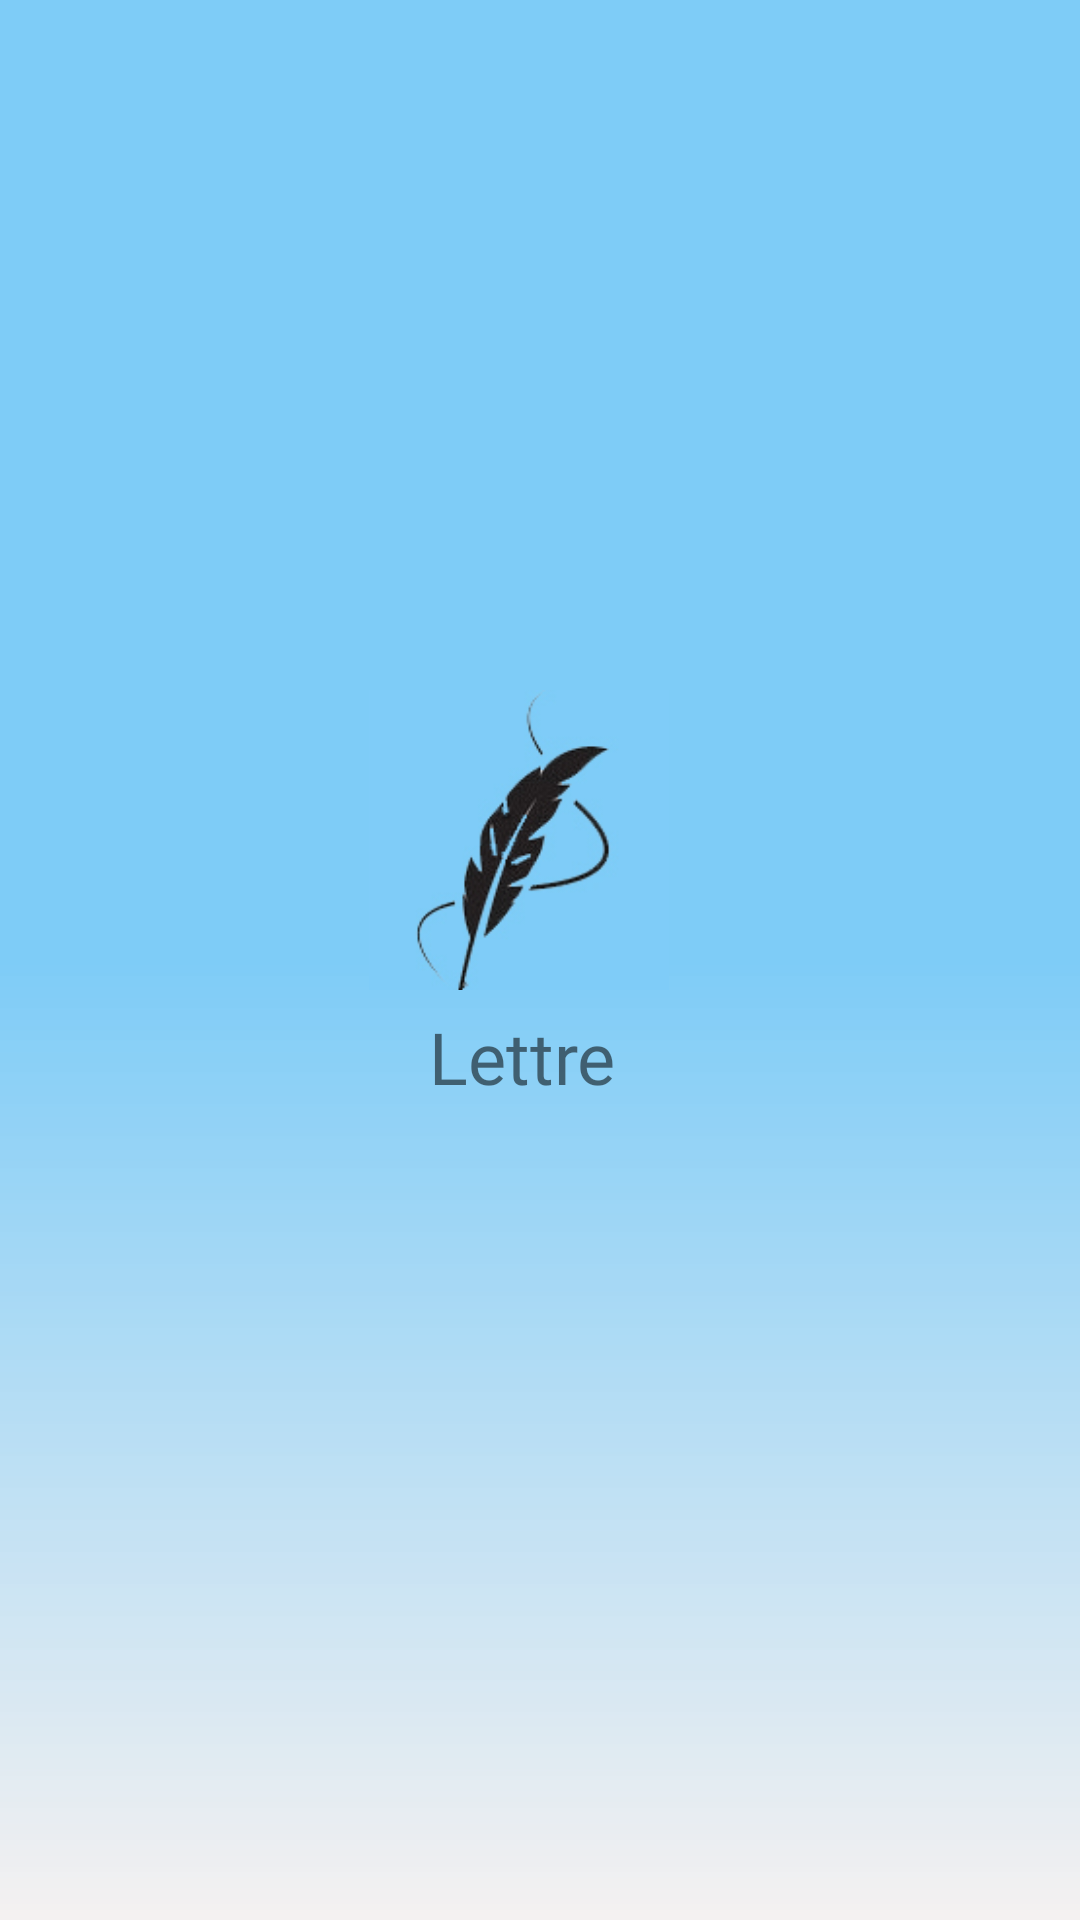

Produce the Android XML layout that renders to this screen, including the resource entries it uses.
<!-- AndroidManifest.xml: application theme Theme.Lettre -->
<!-- res/layout/activity_splash_screen.xml -->
<?xml version="1.0" encoding="utf-8"?>
<RelativeLayout
    xmlns:android="http://schemas.android.com/apk/res/android"
    xmlns:app="http://schemas.android.com/apk/res-auto"
    xmlns:tools="http://schemas.android.com/tools"
    android:layout_width="match_parent"
    android:layout_height="match_parent"
    android:background="@drawable/splash_bg"
    tools:context=".splash_screen">

    <TextView
        android:id="@+id/textView2"
        android:layout_width="154dp"
        android:layout_height="49dp"
        android:layout_alignParentStart="true"
        android:layout_alignParentLeft="true"
        android:layout_alignParentTop="false"
        android:layout_alignParentRight="true"
        android:layout_marginStart="97dp"
        android:layout_marginLeft="97dp"
        android:layout_marginTop="336dp"
        android:layout_marginRight="160dp"
        android:layout_marginBottom="260dp"
        android:fontFamily="@font/leckerli_one"
        android:text="Lettre"
        android:textAlignment="center"
        android:textSize="24sp"
        app:layout_constraintBottom_toBottomOf="parent"
        app:layout_constraintEnd_toEndOf="parent"
        app:layout_constraintHorizontal_bias="0.0"
        app:layout_constraintStart_toStartOf="parent" />

    <ImageView
        android:id="@+id/imageView5"
        android:layout_width="100dp"
        android:layout_height="100dp"
        android:layout_alignParentStart="false"
        android:layout_alignParentLeft="true"
        android:layout_alignParentTop="false"
        android:layout_alignParentRight="false"
        android:layout_marginLeft="123dp"
        android:layout_marginTop="230dp"
        android:layout_marginRight="72dp"
        app:srcCompat="@drawable/app_logo" />


    <ProgressBar
        style="?android:progressBarStyleHorizontal"
        android:layout_width="179dp"
        android:layout_height="51dp"

        android:layout_alignParentLeft="true"
        android:layout_alignParentTop="true"
        android:layout_alignParentRight="true"
        android:layout_marginLeft="118dp"
        android:layout_marginTop="640dp"
        android:layout_marginRight="114dp"
        android:indeterminate="true" />
</RelativeLayout>
<!-- resources referenced by this layout -->
<resources>
  <!-- drawable app_logo: jpg bitmap (drawable, 31426 bytes) -->
  <!-- drawable splash_bg (drawable) -->
  <?xml version="1.0" encoding="utf-8"?>
  <shape xmlns:android="http://schemas.android.com/apk/res/android"
      android:shape="rectangle">
  
      <gradient
          android:angle="90"
          android:endColor="#7ECCF7"
          android:centerColor="#7ECCF7"
          android:startColor="#E1F3EFEF"
          android:type="linear" />
  
  </shape>
  <style name="Theme.Lettre" parent="Theme.MaterialComponents.DayNight.DarkActionBar">
          
          <item name="colorPrimary">@color/purple_500</item>
          <item name="colorPrimaryVariant">@color/purple_700</item>
          <item name="colorOnPrimary">@color/white</item>
          
          <item name="colorSecondary">@color/teal_200</item>
          <item name="colorSecondaryVariant">@color/teal_700</item>
          <item name="colorOnSecondary">@color/black</item>
          
          <item name="android:statusBarColor" tools:targetApi="l">?attr/colorPrimaryVariant</item>
          
      </style>
  <!-- not gathered from this repository: default colours our renderer supplied (Android Studio template values) -->
  <color name="purple_500">#FF6200EE</color>
  <color name="purple_700">#FF3700B3</color>
  <color name="teal_200">#FF03DAC5</color>
  <color name="teal_700">#FF018786</color>
  <color name="black">#FF000000</color>
  <color name="white">#FFFFFFFF</color>
</resources>
